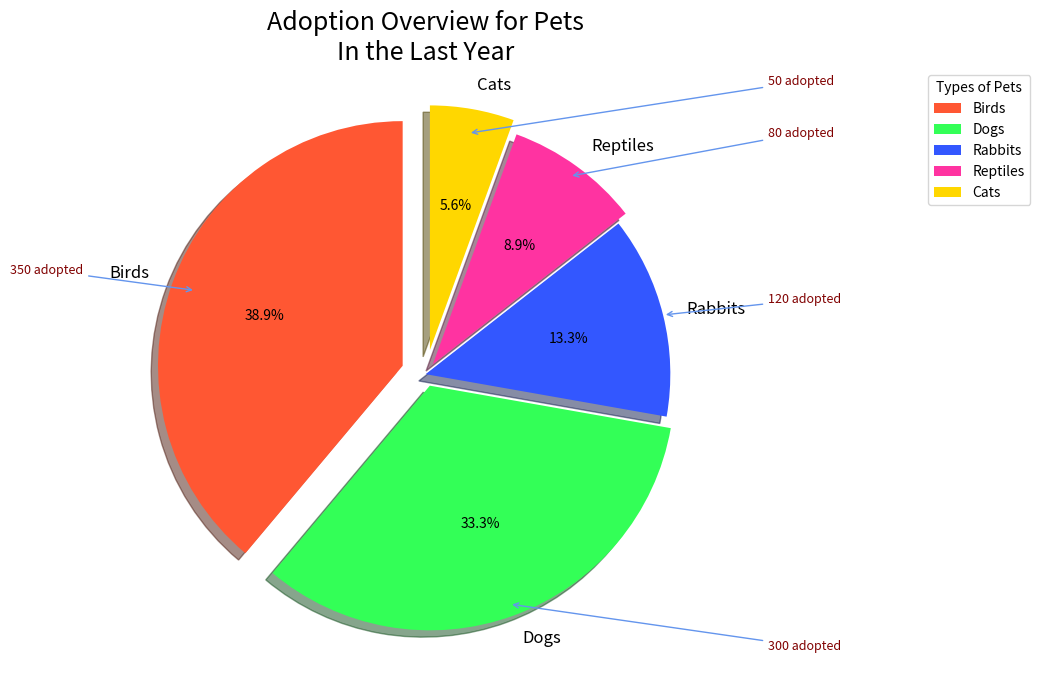

Here is the Python script that generated this plot:
import matplotlib.pyplot as plt
import numpy as np

pets = ['Birds', 'Dogs', 'Rabbits', 'Reptiles', 'Cats']
adoption_rates = [350, 300, 120, 80, 50]
colors = ['#FF5733', '#33FF57', '#3357FF', '#FF33A1', '#FFD700']  # Updated color set

fig, ax = plt.subplots(figsize=(10, 7), subplot_kw=dict(aspect="equal"))

wedges, texts, autotexts = ax.pie(
    adoption_rates,
    labels=pets,
    colors=colors,
    autopct='%1.1f%%',
    startangle=90,
    explode=(0.1, 0.05, 0, 0.05, 0.1),
    shadow=True
)

plt.title('Adoption Overview for Pets\nIn the Last Year', fontsize=18, fontweight='normal', style='italic')

for autotext in autotexts:
    autotext.set_color('black')
    autotext.set_weight('normal')

for text in texts:
    text.set_fontsize(12)

for i, wedge in enumerate(wedges):
    angle = (wedge.theta2 - wedge.theta1) / 2. + wedge.theta1
    x = np.cos(np.deg2rad(angle))
    y = np.sin(np.deg2rad(angle))
    horizontalalignment = {-1: "right", 1: "left"}[int(np.sign(x))]
    ax.annotate(f'{adoption_rates[i]} adopted',
                xy=(x, y), xytext=(1.4*np.sign(x), 1.2*y),
                horizontalalignment=horizontalalignment, fontsize=9, color='maroon',
                arrowprops=dict(arrowstyle="->", color='cornflowerblue'))

ax.legend(wedges, pets, title="Types of Pets", loc="upper right", bbox_to_anchor=(1, 0, 0.5, 1))

plt.grid(which='both', linestyle='--', linewidth=0.5)

plt.tight_layout()
plt.show()
